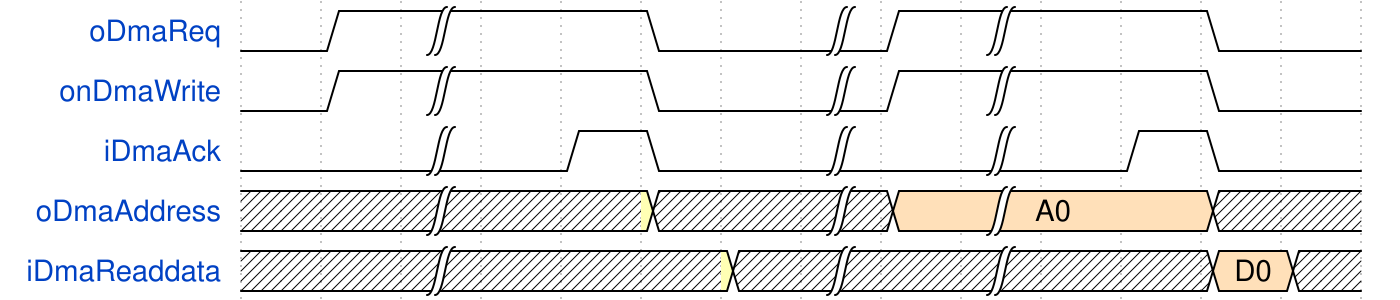

The timing diagram above was drawn with WaveDrom. Write its source.

{ "signal" : [
  { "name": "oDmaReq",      "wave": "01|..0.|1|..0." },
  { "name": "onDmaWrite",   "wave": "01|..0.|1|..0." },
  { "name": "iDmaAck",      "wave": "0.|.10.|.|.10." },
  { "name": "oDmaAddress",  "wave": ".3|..x.|4|..x.", "data": ["A0", "A1"] },
  { "name": "iDmaReaddata", "wave": "..|..3x|.|..4x", "data": ["D0", "D1"] }
]}